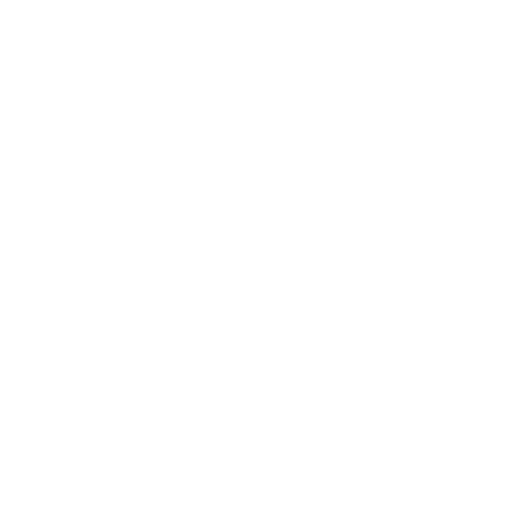
t = 0.00 s
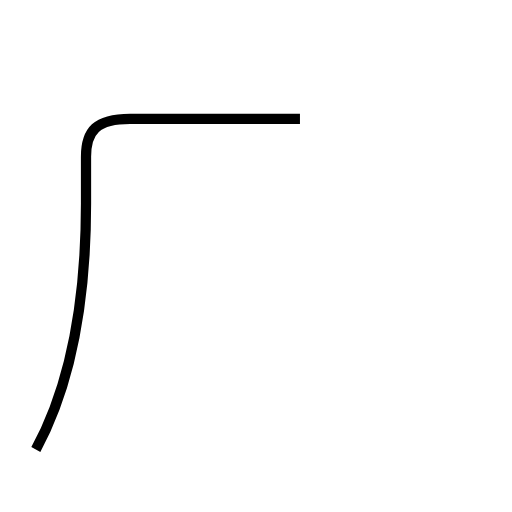
t = 1.58 s
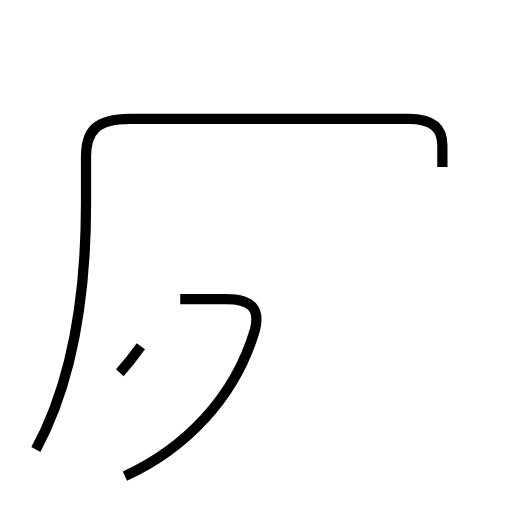
t = 3.08 s
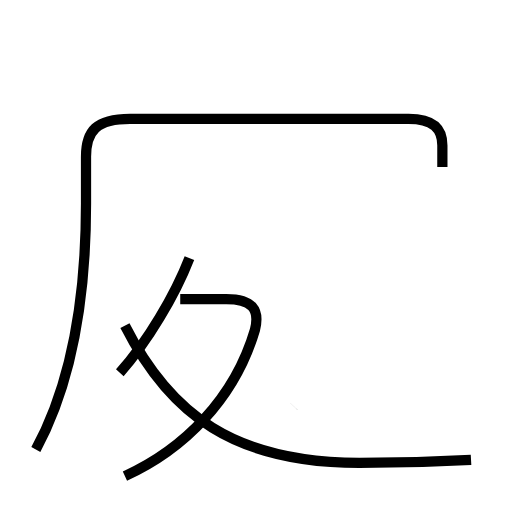
t = 4.55 s
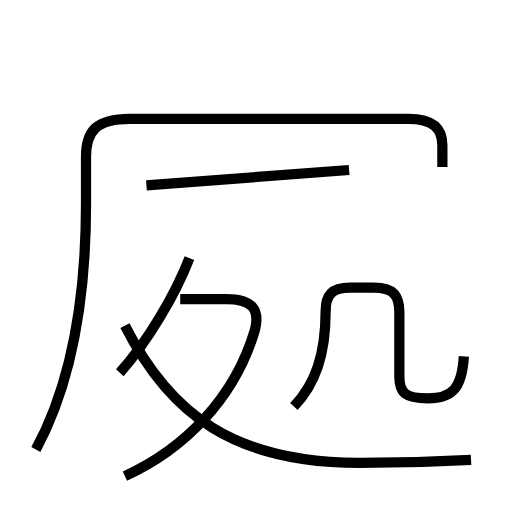
t = 6.25 s
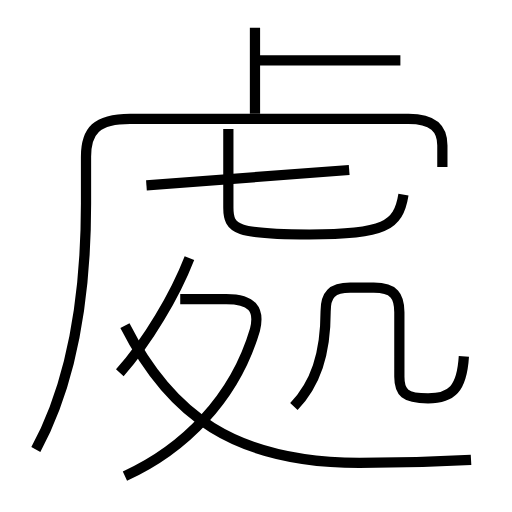
t = 7.77 s

The animated SVG that drew these frames (rendered in a browser with its animation timeline set to each time). Animation: 9 SMIL elements (animate=9); one cycle of 7.77 s.

<?xml version='1.0' encoding='utf-8'?>
<svg viewBox="0.0 -6.0 50.0 50.0" version="1.1" xmlns="http://www.w3.org/2000/svg"><rect x="-1000" y="-1000" width="2000" height="2000" stroke="white" fill="white" /><g style="fill:none;stroke:#000000;stroke-width:1"><path d="M 3.5 -0.1 C 6.7 -6.0 8.4 -13.7 8.4 -24.1 L 8.4 -28.7 C 8.4 -31.2 9.4 -32.4 12.7 -32.4 L 39.9 -32.4 C 42.3 -32.4 43.2 -31.4 43.2 -29.8 L 43.2 -27.7 " transform="translate(0.0 38.0)" stroke-dasharray="70.06535942254888" stroke-dashoffset="70.06535942254888"><animate attributeName="stroke-dashoffset" from="70.06535942254888" to="0" dur="2.1019607826764664s" begin="0s" fill="freeze" /></path><path d="M 12.2 2.5 C 17.9 -0.1 22.9 -5.0 24.9 -11.8 C 25.4 -13.8 24.6 -14.8 22.1 -14.8 L 17.6 -14.8 " transform="translate(0.0 38.0)" stroke-dasharray="29.296189652147234" stroke-dashoffset="29.296189652147234"><animate attributeName="stroke-dashoffset" from="29.296189652147234" to="0" dur="0.878885689564417s" begin="2.1019607826764664s" fill="freeze" /></path><path d="M 11.7 -7.6 C 14.4 -10.6 17.1 -15.2 18.5 -18.8 " transform="translate(0.0 38.0)" stroke-dasharray="13.16318612839094" stroke-dashoffset="13.16318612839094"><animate attributeName="stroke-dashoffset" from="13.16318612839094" to="0" dur="0.3948955838517282s" begin="2.9808464722408834s" fill="freeze" /></path><path d="M 46.0 0.9 C 42.4 1.1 39.2 1.2 35.1 1.2 C 22.9 1.2 16.6 -3.5 12.2 -12.2 " transform="translate(0.0 38.0)" stroke-dasharray="39.164266124065385" stroke-dashoffset="39.164266124065385"><animate attributeName="stroke-dashoffset" from="39.164266124065385" to="0" dur="1.1749279837219615s" begin="3.3757420560926117s" fill="freeze" /></path><path d="M 28.7 -4.3 C 30.8 -6.5 31.8 -9.4 31.8 -13.6 C 31.8 -15.2 32.4 -15.9 34.2 -15.9 L 36.5 -15.9 C 38.5 -15.9 39.0 -15.1 39.0 -13.5 L 39.0 -7.2 C 39.0 -5.7 39.5 -5.1 41.8 -5.1 C 44.1 -5.1 45.1 -6.0 45.3 -9.2 " transform="translate(0.0 38.0)" stroke-dasharray="36.92706966909285" stroke-dashoffset="36.92706966909285"><animate attributeName="stroke-dashoffset" from="36.92706966909285" to="0" dur="1.1078120900727855s" begin="4.550670039814573s" fill="freeze" /></path><path d="M 14.3 -25.9 L 34.1 -27.4 " transform="translate(0.0 38.0)" stroke-dasharray="19.856736892047497" stroke-dashoffset="19.856736892047497"><animate attributeName="stroke-dashoffset" from="19.856736892047497" to="0" dur="0.5957021067614249s" begin="5.658482129887359s" fill="freeze" /></path><path d="M 39.4 -25.0 C 38.9 -21.9 37.5 -21.1 30.2 -21.1 C 23.1 -21.1 22.3 -21.6 22.3 -23.7 L 22.3 -31.4 " transform="translate(0.0 38.0)" stroke-dasharray="28.187845880928748" stroke-dashoffset="28.187845880928748"><animate attributeName="stroke-dashoffset" from="28.187845880928748" to="0" dur="0.8456353764278625s" begin="6.254184236648784s" fill="freeze" /></path><path d="M 24.9 -32.9 L 24.9 -41.3 " transform="translate(0.0 38.0)" stroke-dasharray="8.399999999999999" stroke-dashoffset="8.399999999999999"><animate attributeName="stroke-dashoffset" from="8.399999999999999" to="0" dur="0.25199999999999995s" begin="7.099819613076646s" fill="freeze" /></path><path d="M 39.1 -38.1 L 25.1 -38.1" transform="translate(0.0 38.0)" stroke-dasharray="14.0" stroke-dashoffset="14.0"><animate attributeName="stroke-dashoffset" from="14.0" to="0" dur="0.42s" begin="7.351819613076646s" fill="freeze" /></path></g></svg>
